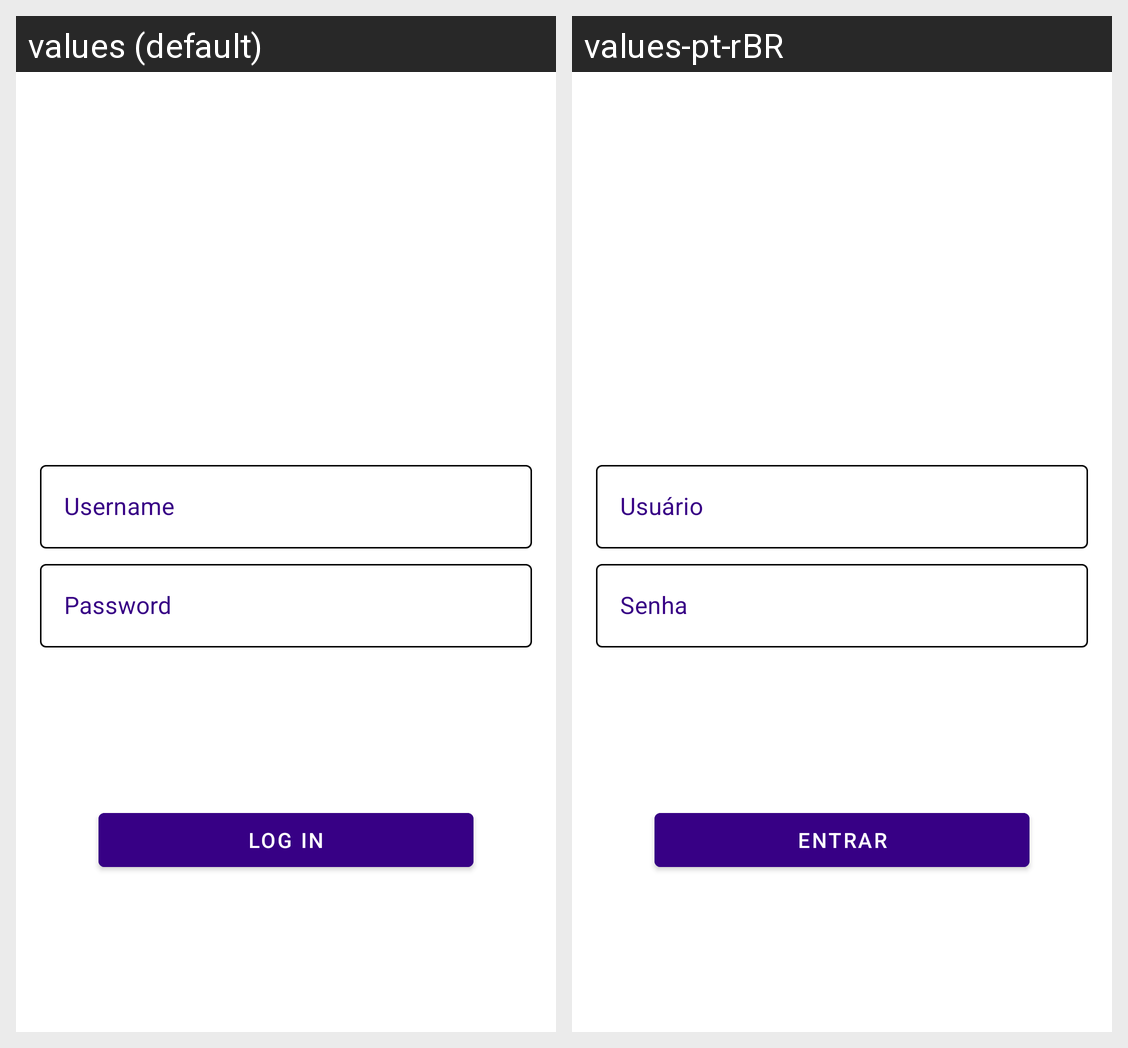

For this localized Android screen grid, give each drawn string resource with its value in every locale shown.
Android screen res/layout/activity_login.xml rendered under 2 locales, left to right: values (default), values-pt-rBR. Device: Nexus 5 (rendered at 1080×1920; each locale shown at half size, 540×960, under a caption strip naming it); theme AppTheme.NoActionBar.
Strings drawn on this screen, with the default value and each locale's value (text and hints the layout hard-codes, and strings that could not be matched under every locale, appear in the picture but are not listed):

username
  values: Username
  values-pt-rBR: Usuário

password
  values: Password
  values-pt-rBR: Senha

log_in
  values: Log in
  values-pt-rBR: Entrar
